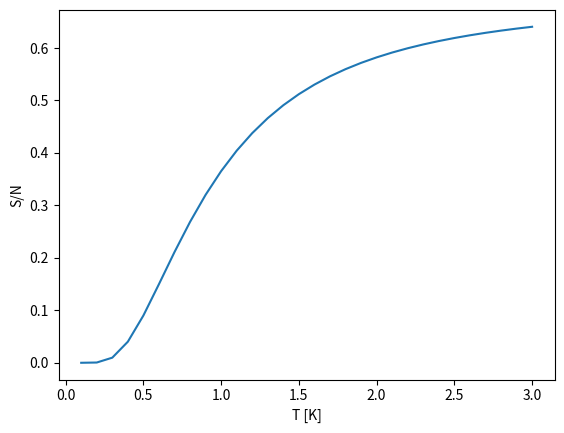

Source code (Python):
import matplotlib.pyplot as plt
import numpy as np

temp = np.arange(0.1, 3 + 0.1, 0.1)
S = np.log(2 * np.cosh(1/temp)) - np.tanh(1/temp) / temp

plt.plot(temp, S)
plt.xlabel('T [K]')
plt.ylabel('S/N')
plt.show()